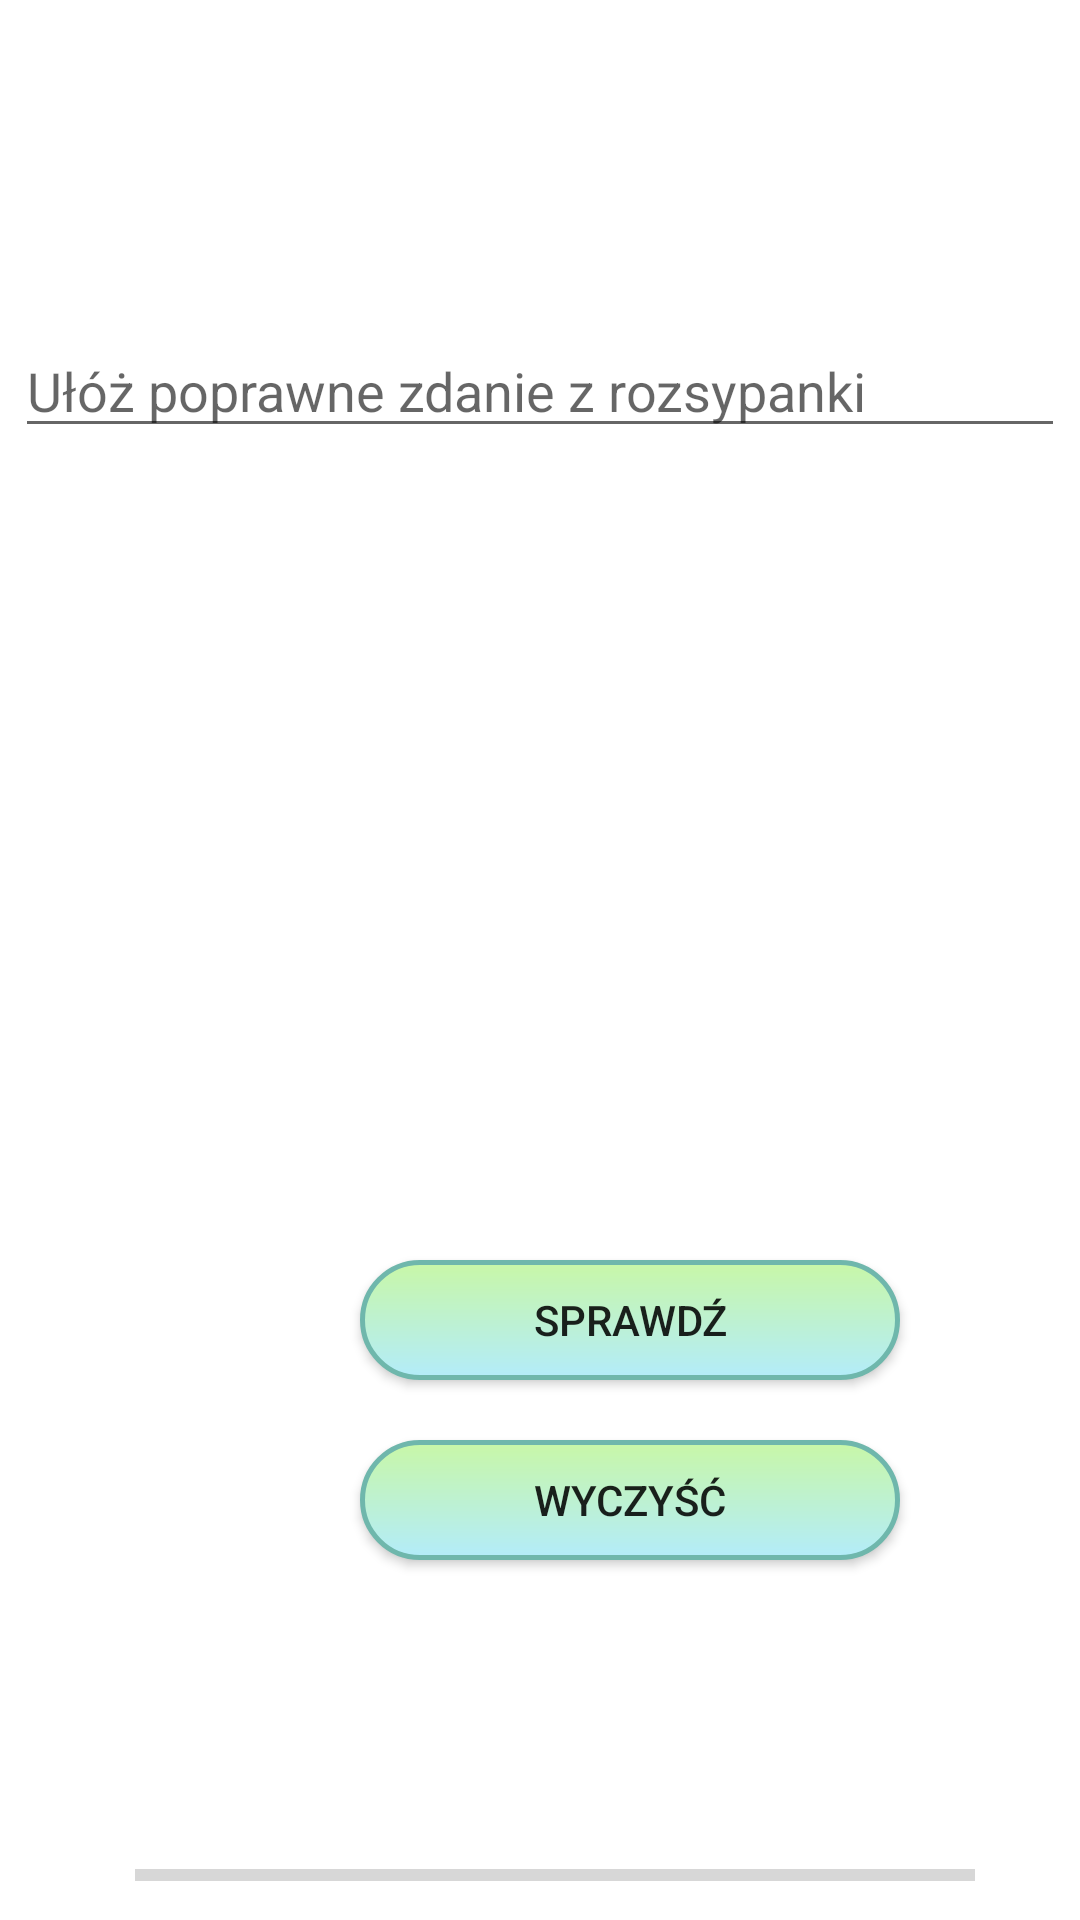

This screen was rendered from an Android layout file. Write that file and the resources it references.
<!-- AndroidManifest.xml: application theme AppTheme -->
<!-- res/layout/activity_rozsypanka.xml -->
<?xml version="1.0" encoding="utf-8"?>
<RelativeLayout xmlns:android="http://schemas.android.com/apk/res/android"
    xmlns:app="http://schemas.android.com/apk/res-auto"
    xmlns:tools="http://schemas.android.com/tools"
    android:layout_width="match_parent"
    android:layout_height="match_parent"
    tools:context="com.example.aplikacja_screen.Rozsypanka">


    <Button
        android:id="@+id/button15"
        android:layout_width="170dp"
        android:layout_height="wrap_content"
        android:layout_alignStart="@+id/editText8"
        android:layout_below="@+id/editText8"
        android:layout_marginTop="13dp"
        android:background="#eaeae1"
        android:text=""
        android:visibility="invisible" />

    <Button
        android:id="@+id/button16"
        android:layout_width="170dp"
        android:layout_height="wrap_content"
        android:layout_alignEnd="@+id/editText8"
        android:layout_below="@+id/editText8"
        android:layout_marginTop="13dp"
        android:background="#eaeae1"
        android:text=""
        android:visibility="invisible" />

    <Button
        android:id="@+id/button18"
        android:layout_width="170dp"
        android:layout_height="wrap_content"
        android:layout_alignStart="@+id/button15"
        android:layout_below="@+id/button15"
        android:layout_marginTop="13dp"
        android:text=""
        android:background="#eaeae1"
        android:visibility="invisible" />

    <Button
        android:id="@+id/button19"
        android:layout_width="170dp"
        android:layout_height="wrap_content"
        android:layout_alignBaseline="@+id/button18"
        android:layout_alignBottom="@+id/button18"
        android:layout_alignStart="@+id/button16"
        android:text=""
        android:background="#eaeae1"
        android:visibility="invisible" />

    <Button
        android:id="@+id/button44"
        android:layout_width="170dp"
        android:layout_height="wrap_content"
        android:layout_alignStart="@+id/button18"
        android:layout_below="@+id/button18"
        android:layout_marginTop="13dp"
        android:text=""
        android:background="#eaeae1"
        android:visibility="invisible" />

    <Button
        android:id="@+id/button45"
        android:layout_width="170dp"
        android:layout_height="wrap_content"
        android:layout_alignBaseline="@+id/button44"
        android:layout_alignBottom="@+id/button44"
        android:layout_alignStart="@+id/button16"
        android:text=""
        android:background="#eaeae1"
        android:visibility="invisible" />

    <Button
        android:id="@+id/button46"
        android:layout_width="180dp"
        android:layout_height="40dp"
        android:layout_marginTop="480dp"
        android:layout_marginLeft="120dp"
        android:background="@drawable/zestawy_screen"
        android:text="Dalej"
        android:visibility="invisible" />

    <EditText
        android:id="@+id/editText8"
        android:layout_width="350dp"
        android:layout_height="wrap_content"
        android:layout_below="@+id/button47"
        android:layout_centerHorizontal="true"
        android:layout_marginTop="20dp"
        android:ems="10"
        android:hint="Ułóż poprawne zdanie z rozsypanki"
        android:inputType="textPersonName" />

    <Button
        android:id="@+id/button47"
        android:layout_width="270dp"
        android:layout_height="wrap_content"
        android:layout_alignParentTop="true"
        android:layout_centerHorizontal="true"
        android:layout_marginTop="40dp"
        android:clickable="false"
        android:visibility="invisible"
        android:background="#eaeae1"
        android:text="" />

    <Button
        android:id="@+id/button48"
        android:layout_width="180dp"
        android:layout_height="40dp"
        android:layout_marginTop="420dp"
        android:layout_marginLeft="120dp"
        android:background="@drawable/zestawy_screen"
        android:text="Sprawdź" />

    <Button
        android:id="@+id/button49"
        android:layout_width="170dp"
        android:layout_height="wrap_content"
        android:layout_alignStart="@+id/button44"
        android:layout_below="@+id/button44"
        android:visibility="invisible"
        android:background="#eaeae1"
        android:layout_marginTop="13dp" />

    <Button
        android:id="@+id/button50"
        android:layout_width="170dp"
        android:layout_height="wrap_content"
        android:layout_alignStart="@+id/button45"
        android:visibility="invisible"
        android:background="#eaeae1"
        android:layout_alignTop="@+id/button49" />

    <Button
        android:id="@+id/button51"
        android:layout_width="180dp"
        android:layout_height="40dp"
        android:layout_marginTop="480dp"
        android:layout_marginLeft="120dp"
        android:background="@drawable/zestawy_screen"
        android:text="Wyczyść" />

    <ProgressBar
        android:id="@+id/progressBar3"
        style="?android:attr/progressBarStyleHorizontal"
        android:layout_width="280dp"
        android:layout_height="30dp"
        android:layout_alignParentBottom="true"
        android:layout_alignStart="@+id/button47" />

    <Button
        android:id="@+id/button24"
        android:layout_width="180dp"
        android:layout_height="40dp"
        android:layout_marginLeft="120dp"
        android:layout_marginTop="540dp"
        android:background="@drawable/zestawy_screen"
        android:visibility="invisible"
        android:text="Pokaż odpowiedź" />

    <TextView
        android:id="@+id/text"
        android:layout_width="270dp"
        android:layout_height="50dp"
        android:layout_above="@+id/editText8"
        android:layout_centerHorizontal="true"
        android:layout_marginBottom="12dp"
        android:textSize="20dp"
        android:gravity="center"
        android:textAlignment="center"
        android:textStyle="bold"
        android:textColor="#37bf15" />


</RelativeLayout>
<!-- resources referenced by this layout -->
<resources>
  <!-- drawable zestawy_screen (drawable) -->
  <?xml version="1.0" encoding="utf-8"?>
  <shape xmlns:android="http://schemas.android.com/apk/res/android"
      android:shape="rectangle">
      <gradient android:startColor="#b3ecfa"
          android:endColor="#c8f7a7"
          android:angle="90" />
      <corners android:radius="25dp" />
      <stroke android:width="5px" android:color="#6fb7ac" />
  </shape>
</resources>
